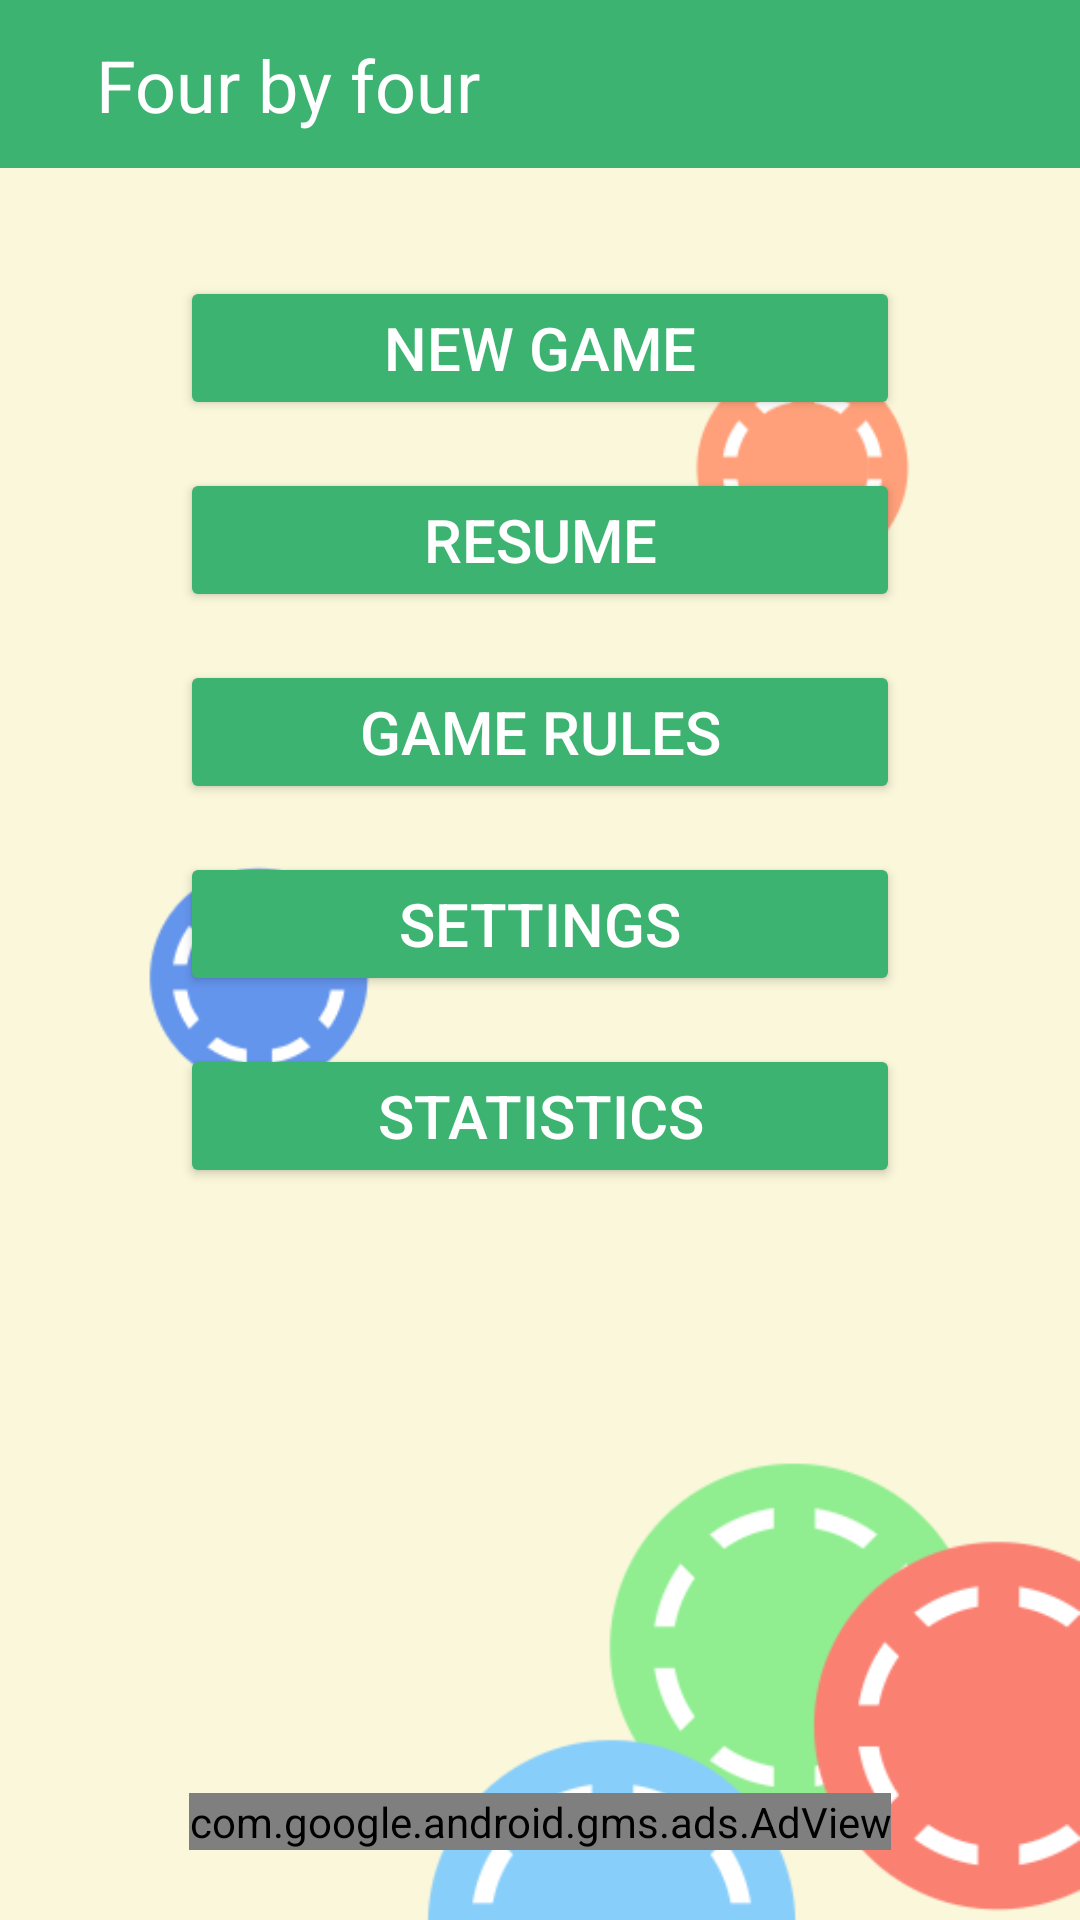

Write the Android layout XML for this screen, with the resource values it uses.
<!-- AndroidManifest.xml: application theme Theme.Fourbyfour -->
<!-- res/layout/activity_main.xml -->
<?xml version="1.0" encoding="utf-8"?>
<androidx.constraintlayout.widget.ConstraintLayout xmlns:android="http://schemas.android.com/apk/res/android"
    xmlns:app="http://schemas.android.com/apk/res-auto"
    xmlns:tools="http://schemas.android.com/tools"
    android:layout_width="match_parent"
    android:layout_height="match_parent"
    tools:context=".MainActivity">

    <include
        android:id="@+id/toolbarMain"
        layout="@layout/toolbar_main"
        app:layout_constraintEnd_toEndOf="parent"
        app:layout_constraintStart_toStartOf="parent"
        app:layout_constraintTop_toTopOf="parent" />

    <androidx.constraintlayout.widget.ConstraintLayout
        android:layout_width="match_parent"
        android:layout_height="0dp"
        app:layout_constraintTop_toBottomOf="@id/toolbarMain"
        app:layout_constraintEnd_toEndOf="parent"
        app:layout_constraintStart_toStartOf="parent"
        app:layout_constraintBottom_toBottomOf="parent">

        <ImageView
            android:layout_width="match_parent"
            android:layout_height="match_parent"
            android:contentDescription="@string/imageview_backstage_content_description"
            android:scaleType="centerCrop"
            android:src="@drawable/backstage_main"
            app:layout_constraintBottom_toBottomOf="parent"
            app:layout_constraintEnd_toEndOf="parent"
            app:layout_constraintHorizontal_bias="0.0"
            app:layout_constraintStart_toStartOf="parent"
            app:layout_constraintTop_toTopOf="parent"
            app:layout_constraintVertical_bias="0.0" />

        <ScrollView
            android:layout_width="0dp"
            android:layout_height="wrap_content"
            app:layout_constraintEnd_toEndOf="parent"
            app:layout_constraintStart_toStartOf="parent"
            app:layout_constraintTop_toTopOf="parent">

            <androidx.constraintlayout.widget.ConstraintLayout
                android:layout_width="match_parent"
                android:layout_height="wrap_content">

                <Button
                    android:id="@+id/buttonNewGame"
                    style="@style/buttonStyle"
                    android:layout_marginTop="36dp"
                    android:onClick="onClickPlayNewGame"
                    android:text="@string/buttonNewGameText"
                    app:layout_constraintEnd_toEndOf="parent"
                    app:layout_constraintStart_toStartOf="parent"
                    app:layout_constraintTop_toTopOf="parent" />

                <Button
                    android:id="@+id/buttonResume"
                    style="@style/buttonStyle"
                    android:layout_marginTop="16dp"
                    android:onClick="onClickResume"
                    android:text="@string/button_resume_text"
                    app:layout_constraintEnd_toEndOf="parent"
                    app:layout_constraintStart_toStartOf="parent"
                    app:layout_constraintTop_toBottomOf="@id/buttonNewGame" />

                <Button
                    android:id="@+id/buttonGameRules"
                    style="@style/buttonStyle"
                    android:layout_marginTop="16dp"
                    android:onClick="onClickReadGameRules"
                    android:text="@string/buttonGameRulesText"
                    app:layout_constraintEnd_toEndOf="parent"
                    app:layout_constraintStart_toStartOf="parent"
                    app:layout_constraintTop_toBottomOf="@+id/buttonResume" />

                <Button
                    android:id="@+id/buttonSetting"
                    style="@style/buttonStyle"
                    android:layout_marginTop="16dp"
                    android:onClick="onClickSettings"
                    android:text="@string/botton_setting_text"
                    app:layout_constraintEnd_toEndOf="parent"
                    app:layout_constraintStart_toStartOf="parent"
                    app:layout_constraintTop_toBottomOf="@+id/buttonGameRules" />

                <Button
                    android:id="@+id/buttonStatistics"
                    style="@style/buttonStyle"
                    android:layout_marginTop="16dp"
                    android:onClick="onClickStatistics"
                    android:text="@string/button_statistics_text"
                    app:layout_constraintEnd_toEndOf="parent"
                    app:layout_constraintStart_toStartOf="parent"
                    app:layout_constraintTop_toBottomOf="@+id/buttonSetting" />



            </androidx.constraintlayout.widget.ConstraintLayout>
        </ScrollView>

        <androidx.constraintlayout.widget.ConstraintLayout
            android:layout_width="match_parent"
            android:layout_height="50dp"
            android:layout_margin="8dp"
            app:layout_constraintStart_toStartOf="parent"
            app:layout_constraintEnd_toEndOf="parent"
            app:layout_constraintBottom_toBottomOf="parent">

            <com.google.android.gms.ads.AdView
                xmlns:ads="http://schemas.android.com/apk/res-auto"
                android:id="@+id/adView"
                android:layout_width="wrap_content"
                android:layout_height="wrap_content"
                android:layout_centerHorizontal="true"
                android:layout_alignParentBottom="true"
                ads:adSize="BANNER"
                ads:adUnitId="ca-app-pub-8930311370509397/5260761460"
                app:layout_constraintTop_toTopOf="parent"
                app:layout_constraintStart_toStartOf="parent"
                app:layout_constraintEnd_toEndOf="parent"
                app:layout_constraintBottom_toBottomOf="parent">
            </com.google.android.gms.ads.AdView>
        </androidx.constraintlayout.widget.ConstraintLayout>
    </androidx.constraintlayout.widget.ConstraintLayout>


</androidx.constraintlayout.widget.ConstraintLayout>
<!-- res/layout/toolbar_main.xml (included above) -->
<?xml version="1.0" encoding="utf-8"?>
<androidx.appcompat.widget.Toolbar xmlns:android="http://schemas.android.com/apk/res/android"
    xmlns:app="http://schemas.android.com/apk/res-auto"
    android:id="@+id/toolbarMain"
    android:layout_width="match_parent"
    android:layout_height="?attr/actionBarSize"
    android:background="?attr/colorPrimary"
    android:theme="@style/Theme.MyActionBar">

    <androidx.constraintlayout.widget.ConstraintLayout
        android:layout_width="match_parent"
        android:layout_height="match_parent">

        <TextView
            android:id="@+id/textViewAppName"
            android:layout_marginStart="16dp"
            android:layout_width="wrap_content"
            android:layout_height="wrap_content"
            android:text="@string/app_name"
            android:textColor="@color/white"
            android:textSize="24sp"
            app:layout_constraintTop_toTopOf="parent"
            app:layout_constraintStart_toStartOf="parent"
            app:layout_constraintBottom_toBottomOf="parent"
            />
    </androidx.constraintlayout.widget.ConstraintLayout>


</androidx.appcompat.widget.Toolbar>
<!-- resources referenced by this layout -->
<resources>
  <color name="white">#FFFFFFFF</color>
  <!-- drawable backstage_main: png bitmap (drawable, 39174 bytes) -->
  <string name="app_name">Four by four</string>
  <string name="botton_setting_text">Settings</string>
  <string name="buttonGameRulesText">Game rules</string>
  <string name="buttonNewGameText">New game</string>
  <string name="button_resume_text">Resume</string>
  <string name="button_statistics_text">Statistics</string>
  <string name="imageview_backstage_content_description">Screensaver</string>
  <style name="Theme.MyActionBar" parent="Theme.MaterialComponents.DayNight.DarkActionBar">
          
          <item name="colorPrimary">@color/MediumSeaGreen</item>
          <item name="colorPrimaryVariant">@color/purple_700</item>
          <item name="colorOnPrimary">@color/white</item>
          
          <item name="colorSecondary">@color/MediumSeaGreen</item>
          <item name="colorSecondaryVariant">@color/MediumSeaGreen</item>
          <item name="colorOnSecondary">@color/black</item>
          
          <item name="android:statusBarColor" tools:targetApi="l">?attr/colorPrimaryVariant</item>
          
          <item name="android:windowFullscreen">true</item>
          <item name="android:windowContentOverlay">@null</item>
          <item name="android:windowNoTitle">true</item>
      </style>
  <style name="buttonStyle">
          <item name="android:backgroundTint">@color/MediumSeaGreen</item>
          <item name="cornerRadius">16dp</item>
          <item name="android:layout_width">240dp</item>
          <item name="android:layout_height">wrap_content</item>
          <item name="android:textColor">@color/white</item>
          <item name="android:textSize">20sp</item>
      </style>
  <style name="Theme.Fourbyfour" parent="Theme.MaterialComponents.DayNight.NoActionBar">
          
          <item name="colorPrimary">@color/MediumSeaGreen</item>
          <item name="colorPrimaryVariant">@color/purple_700</item>
          <item name="colorOnPrimary">@color/white</item>
          
          <item name="colorSecondary">@color/MediumSeaGreen</item>
          <item name="colorSecondaryVariant">@color/MediumSeaGreen</item>
          <item name="colorOnSecondary">@color/black</item>
          
          <item name="android:statusBarColor" tools:targetApi="l">?attr/colorPrimaryVariant</item>
          
          <item name="android:windowFullscreen">true</item>
          <item name="android:windowContentOverlay">@null</item>
          <item name="android:windowNoTitle">true</item>
      </style>
  <color name="MediumSeaGreen">#3CB371</color>
  <color name="purple_700">#FF3700B3</color>
  <color name="black">#FF000000</color>
</resources>
